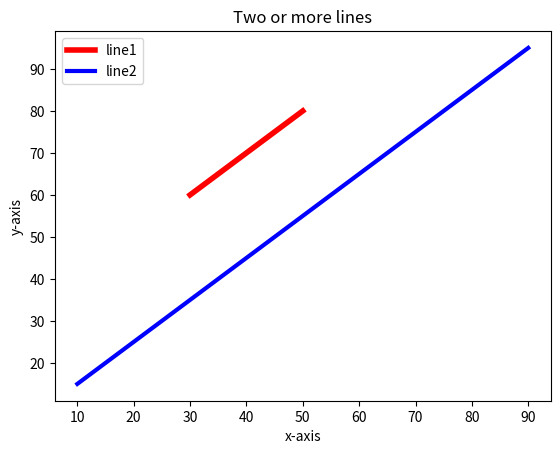

This figure's Python source:

#Write a Python program to plot two or more lines with legends, different widths and colors.


import matplotlib.pyplot as plt

x1=[30,40,50]
y1=[60,70,80]

plt.plot(x1,y1,color='red',linewidth=4,label="line1")

x2=[10,20,90]
y2=[15,25,95]

plt.plot(x2,y2,color='blue',linewidth=3,label="line2")

plt.xlabel('x-axis')
plt.ylabel('y-axis')

plt.title('Two or more lines')

plt.legend()
plt.show()
